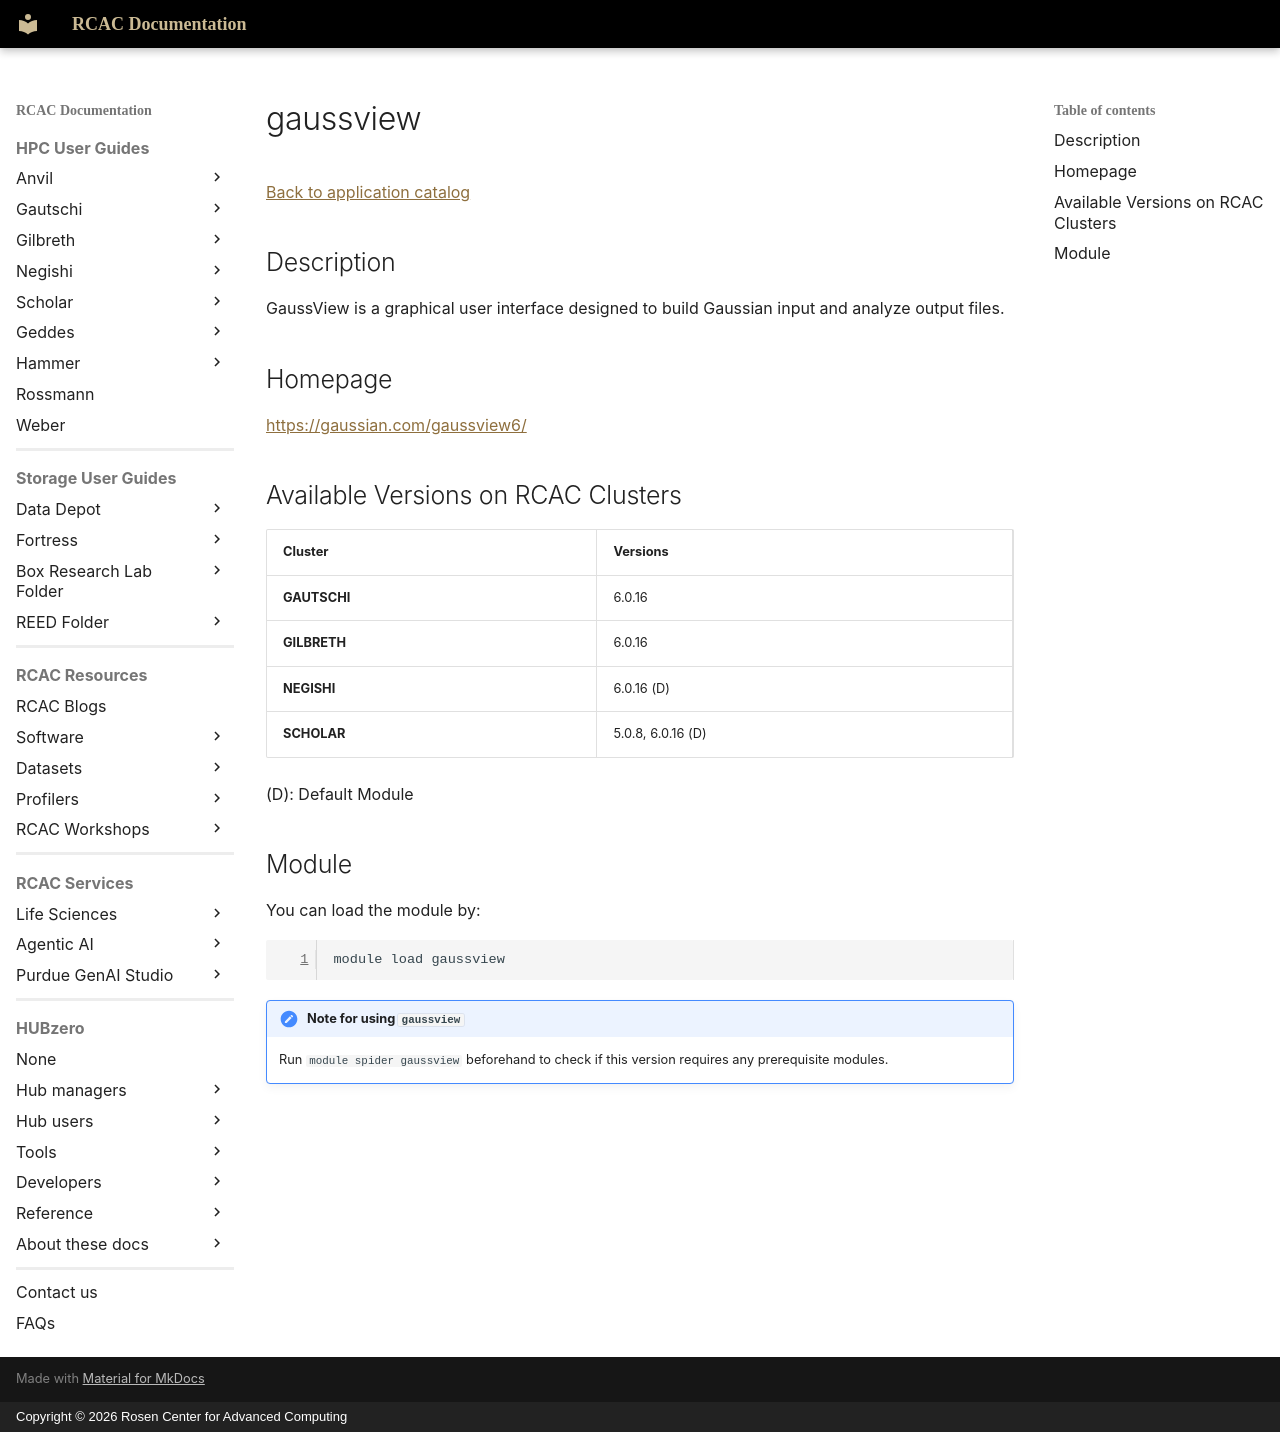

repository: PurdueRCAC/RCAC-Docs · page: software/apps_md/gaussview/index.html · generator: mkdocs · copyright: Copyright © 2026 Rosen Center for Advanced Computing

# gaussview

[Back to application catalog](../app_catalog.md)

## Description

GaussView is a graphical user interface designed to build Gaussian input and analyze output files.

## Homepage

[https://gaussian.com/gaussview6/](https://gaussian.com/gaussview6/)

## Available Versions on RCAC Clusters

|Cluster|Versions|
|---|---|
**GAUTSCHI**|6.0.16
**GILBRETH**|6.0.16
**NEGISHI**|6.0.16 (D)
**SCHOLAR**|5.0.8, 6.0.16 (D)

(D): Default Module

## Module

You can load the module by:

```bash
module load gaussview
```

!!! note "Note for using `gaussview`"
    Run `module spider gaussview` beforehand to check if this version requires any prerequisite modules.
